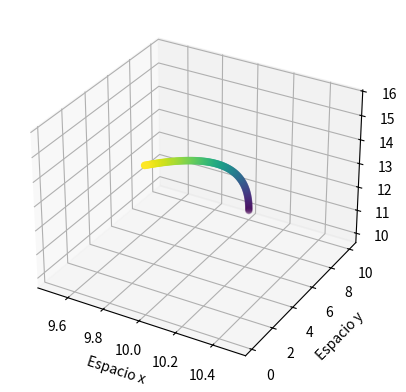

Python code for this plot:
import matplotlib.pyplot as plt
import numpy as np
from mpl_toolkits.mplot3d import Axes3D
h=0.01
x=10
y=10
z=10
vx=0
vy=0
vz=4
ax=0
ay=-10
az=0
t=0
px=[]
py=[]
pz=[]
pv=[]
pa=[]
ante=0
while(True):
    t=t+h
    ante=y
    px.append(x)
    py.append(y)
    pz.append(z)
    pa.append([ax,ay,az])
    pv.append([vx,vy,vz])
    x=x+vx*h
    y=y+vy*h
    z=z+vz*h
    vx=vx+ax*h
    vy=vy+ay*h
    vz=vz+az*h
    if(y<0):
        break

print("tiempo: ",t)
print("coordenadas: ", px[len(px)-1],py[len(py)-1],pz[len(pz)-1])
pt=np.arange(0,t-h,h)
ax=plt.axes(projection='3d')
ax.set_xlabel('Espacio x')
ax.set_ylabel('Espacio y')
ax.set_zlabel('Espacio z')

ax.scatter3D(px,py,pz,c=pt)
plt.show()
